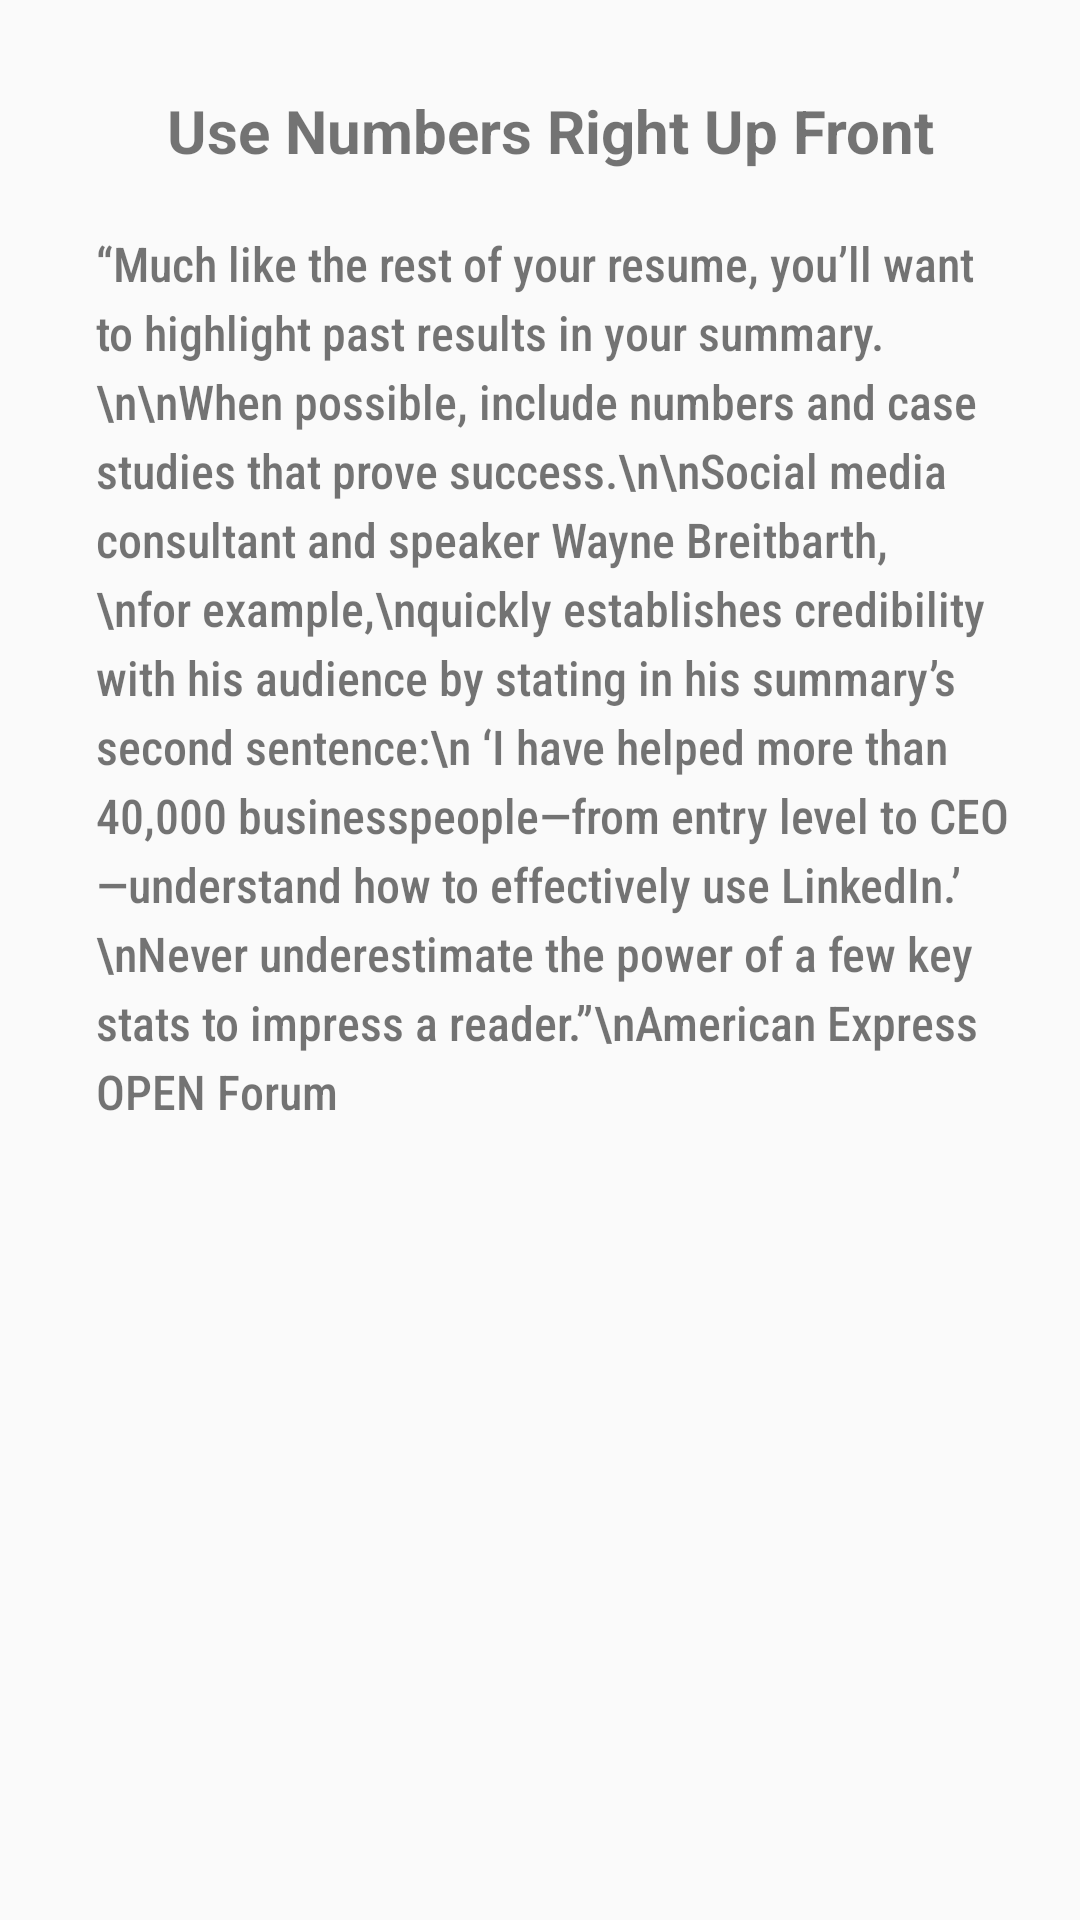

Write the Android layout XML for this screen, with the resource values it uses.
<!-- AndroidManifest.xml: application theme AppTheme -->
<!-- res/layout/activity_activity7.xml -->
<?xml version="1.0" encoding="utf-8"?>
<ScrollView xmlns:android="http://schemas.android.com/apk/res/android"
    android:layout_width="match_parent"
    android:layout_height="wrap_content"
    android:orientation="vertical"
    android:paddingLeft="32sp"
    android:paddingTop="30sp">

    <LinearLayout
        android:id="@+id/scrollView1"
        android:orientation="vertical"
        android:layout_width="match_parent"
        android:layout_height="28dp">

        <TextView
            android:id="@+id/textView1"
            android:layout_width="match_parent"
            android:layout_height="wrap_content"

            android:text="Use Numbers Right Up Front"
            android:textAlignment="center"
            android:paddingRight="25sp"
            android:textSize="20sp"
            android:textStyle="bold" />

        <TextView
            android:id="@+id/textView2"
            android:layout_width="match_parent"
            android:layout_height="wrap_content"
            android:lineSpacingExtra="4sp"
            android:textAlignment="textStart"
            android:fontFamily="sans-serif-condensed-medium"
            android:text="“Much like the rest of your resume, you’ll want to highlight past results in your summary.\n\nWhen possible, include numbers and case studies that prove success.\n\nSocial media consultant and speaker Wayne Breitbarth,\nfor example,\nquickly establishes credibility with his audience by stating in his summary’s second sentence:\n ‘I have helped more than 40,000 businesspeople—from entry level to CEO—understand how to effectively use LinkedIn.’ \nNever underestimate the power of a few key stats to impress a reader.”\nAmerican Express OPEN Forum
                                "
            android:paddingLeft="0sp"
            android:paddingRight="20sp"
            android:paddingTop="20sp"
            android:layout_margin="0dp"
            android:textSize="16sp"
            />


    </LinearLayout>



</ScrollView>
<!-- resources referenced by this layout -->
<resources>
  <style name="AppTheme" parent="Theme.AppCompat.Light.DarkActionBar">
          
          <item name="colorPrimary">#0072b1</item>
          <item name="colorPrimaryDark">#0e76a8</item>
          <item name="colorAccent">@color/colorAccent</item>
      </style>
  <!-- not gathered from this repository: default colours our renderer supplied (Android Studio template values) -->
  <color name="colorAccent">#FF03DAC5</color>
</resources>
